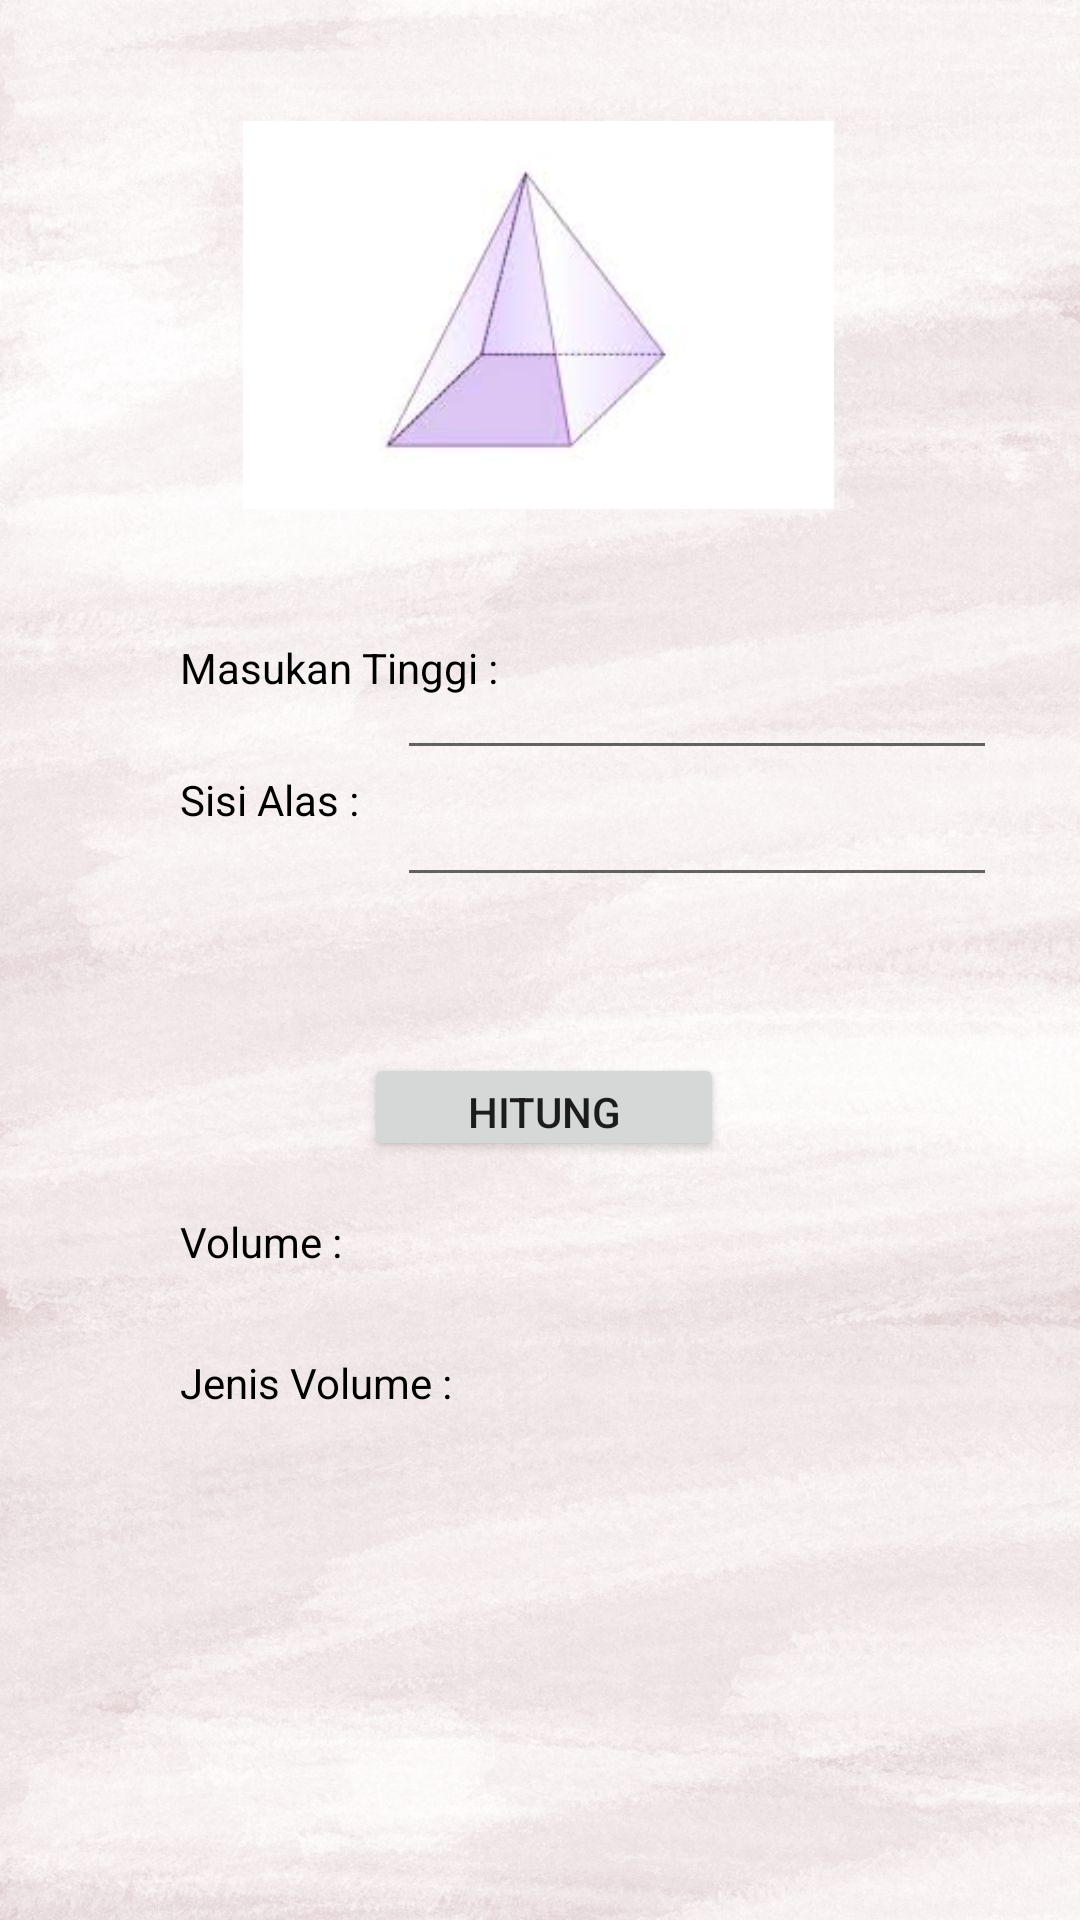

The Android layout XML behind this screen, and the referenced resources:
<!-- AndroidManifest.xml: application theme Theme.QuizDavid -->
<!-- res/layout/activity_limassegiempat.xml -->
<?xml version="1.0" encoding="utf-8"?>
<androidx.constraintlayout.widget.ConstraintLayout xmlns:android="http://schemas.android.com/apk/res/android"
    xmlns:app="http://schemas.android.com/apk/res-auto"
    xmlns:tools="http://schemas.android.com/tools"
    android:layout_width="match_parent"
    android:layout_height="match_parent"
    android:background="@drawable/background"
    tools:context=".Limassegiempat">

    <TextView
        android:id="@+id/tv_jenislimas"
        android:textColor="@color/black"
        android:layout_width="195dp"
        android:layout_height="31dp"
        app:layout_constraintBottom_toBottomOf="parent"
        app:layout_constraintEnd_toEndOf="parent"
        app:layout_constraintHorizontal_bias="0.833"
        app:layout_constraintStart_toStartOf="parent"
        app:layout_constraintTop_toTopOf="parent"
        app:layout_constraintVertical_bias="0.741" />

    <TextView
        android:id="@+id/tv_volumeLimas"
        android:textColor="@color/black"
        android:layout_width="195dp"
        android:layout_height="31dp"
        app:layout_constraintBottom_toBottomOf="parent"
        app:layout_constraintEnd_toEndOf="parent"
        app:layout_constraintHorizontal_bias="0.833"
        app:layout_constraintStart_toStartOf="parent"
        app:layout_constraintTop_toTopOf="parent"
        app:layout_constraintVertical_bias="0.664" />

    <TextView
        android:id="@+id/textView11"
        android:layout_width="106dp"
        android:layout_height="31dp"
        android:textColor="@color/black"
        android:text="Jenis Volume :"
        app:layout_constraintBottom_toBottomOf="parent"
        app:layout_constraintEnd_toEndOf="parent"
        app:layout_constraintHorizontal_bias="0.236"
        app:layout_constraintStart_toStartOf="parent"
        app:layout_constraintTop_toTopOf="parent"
        app:layout_constraintVertical_bias="0.741" />

    <Button
        android:id="@+id/btn_hitung"
        android:layout_width="120dp"
        android:layout_height="36dp"
        android:text="Hitung"
        app:layout_constraintBottom_toBottomOf="parent"
        app:layout_constraintEnd_toEndOf="parent"
        app:layout_constraintHorizontal_bias="0.505"
        app:layout_constraintStart_toStartOf="parent"
        app:layout_constraintTop_toTopOf="parent"
        app:layout_constraintVertical_bias="0.581" />

    <TextView
        android:id="@+id/textView10"
        android:layout_width="106dp"
        android:layout_height="31dp"
        android:textColor="@color/black"
        android:text="Volume :"
        app:layout_constraintBottom_toBottomOf="parent"
        app:layout_constraintEnd_toEndOf="parent"
        app:layout_constraintHorizontal_bias="0.236"
        app:layout_constraintStart_toStartOf="parent"
        app:layout_constraintTop_toTopOf="parent"
        app:layout_constraintVertical_bias="0.664" />

    <ImageView
        android:id="@+id/imageView"
        android:layout_width="197dp"
        android:layout_height="210dp"
        app:layout_constraintBottom_toBottomOf="parent"
        app:layout_constraintEnd_toEndOf="parent"
        app:layout_constraintHorizontal_bias="0.497"
        app:layout_constraintStart_toStartOf="parent"
        app:layout_constraintTop_toTopOf="parent"
        app:layout_constraintVertical_bias="0.0"
        app:srcCompat="@drawable/limassegiempat" />

    <EditText
        android:id="@+id/et_sisialas"
        android:textColor="@color/black"
        android:layout_width="200dp"
        android:layout_height="50dp"
        android:ems="10"
        android:inputType="number"
        android:text=""
        app:layout_constraintBottom_toBottomOf="parent"
        app:layout_constraintEnd_toEndOf="parent"
        app:layout_constraintHorizontal_bias="0.827"
        app:layout_constraintStart_toStartOf="parent"
        app:layout_constraintTop_toTopOf="parent"
        app:layout_constraintVertical_bias="0.422" />

    <EditText
        android:id="@+id/et_jariBola"
        android:textColor="@color/black"
        android:layout_width="200dp"
        android:layout_height="50dp"
        android:ems="10"
        android:inputType="number"
        android:text=""
        app:layout_constraintBottom_toBottomOf="parent"
        app:layout_constraintEnd_toEndOf="parent"
        app:layout_constraintHorizontal_bias="0.827"
        app:layout_constraintStart_toStartOf="parent"
        app:layout_constraintTop_toTopOf="parent"
        app:layout_constraintVertical_bias="0.35" />

    <TextView
        android:id="@+id/textView4"
        android:layout_width="106dp"
        android:layout_height="31dp"
        android:text="Masukan Tinggi :"
        android:textColor="@color/black"
        app:layout_constraintBottom_toBottomOf="parent"
        app:layout_constraintEnd_toEndOf="parent"
        app:layout_constraintHorizontal_bias="0.236"
        app:layout_constraintStart_toStartOf="parent"
        app:layout_constraintTop_toTopOf="parent"
        app:layout_constraintVertical_bias="0.350" />

    <TextView
        android:id="@+id/textView5"
        android:layout_width="106dp"
        android:layout_height="31dp"
        android:textColor="@color/black"
        android:text="Sisi Alas :"
        app:layout_constraintBottom_toBottomOf="parent"
        app:layout_constraintEnd_toEndOf="parent"
        app:layout_constraintHorizontal_bias="0.236"
        app:layout_constraintStart_toStartOf="parent"
        app:layout_constraintTop_toTopOf="parent"
        app:layout_constraintVertical_bias="0.422" />
</androidx.constraintlayout.widget.ConstraintLayout>
<!-- resources referenced by this layout -->
<resources>
  <!-- drawable background: jpg bitmap (drawable, 131681 bytes) -->
  <!-- drawable limassegiempat: jpg bitmap (drawable, 2766 bytes) -->
  <style name="Theme.QuizDavid" parent="Theme.MaterialComponents.DayNight.DarkActionBar">
          
          <item name="colorPrimary">@color/purple_500</item>
          <item name="colorPrimaryVariant">@color/purple_700</item>
          <item name="colorOnPrimary">@color/white</item>
          
          <item name="colorSecondary">@color/teal_200</item>
          <item name="colorSecondaryVariant">@color/teal_700</item>
          <item name="colorOnSecondary">@color/black</item>
          
          <item name="android:statusBarColor" tools:targetApi="l">?attr/colorPrimaryVariant</item>
          
      </style>
  <!-- not gathered from this repository: default colours our renderer supplied (Android Studio template values) -->
  <color name="purple_500">#FF6200EE</color>
  <color name="purple_700">#FF3700B3</color>
  <color name="teal_200">#FF03DAC5</color>
  <color name="teal_700">#FF018786</color>
  <color name="black">#FF000000</color>
  <color name="white">#FFFFFFFF</color>
</resources>
